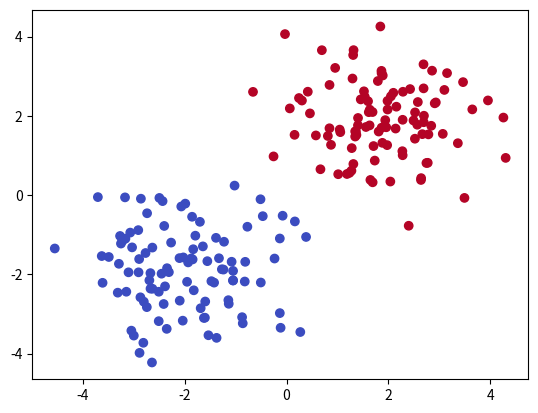

Write Python code to recreate this figure.
import numpy as np
import matplotlib.pyplot as plt

np.random.seed(0)          # makes the "random" numbers the same every run

n = 100                    # points per group
red  = np.random.randn(n, 2) + np.array([-2, -2])   # cluster around (-2, -2)
blue = np.random.randn(n, 2) + np.array([ 2,  2])   # cluster around ( 2,  2)

X = np.vstack([red, blue])          # stack them into one array, shape (200, 2)
y = np.array([0]*n + [1]*n)         # labels: 0 = red, 1 = blue

plt.scatter(X[:, 0], X[:, 1], c=y, cmap="coolwarm")
plt.show()

w = np.array([1.0, 1.0])   # weights
b = 0                    # bias

scores = X @ w + b                       # the score for all 200 points at once
predictions = (scores > 0).astype(int)   # 1 if score > 0, else 0

accuracy = (predictions == y).mean()
print("accuracy:", accuracy)
